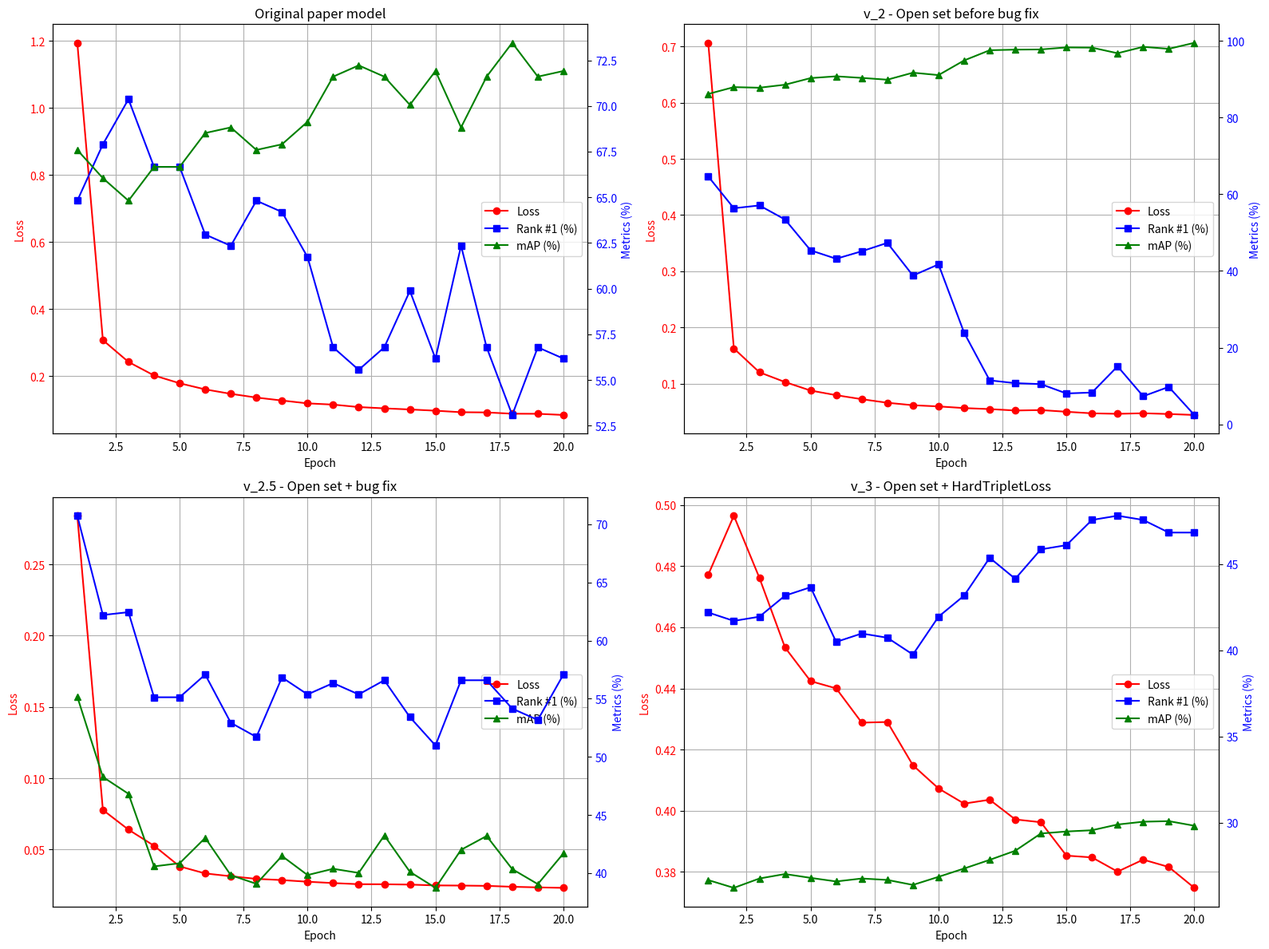

The script that saved this image:
import matplotlib.pyplot as plt
import numpy as np

# Data definitions
epochs = list(range(1, 21))

# Model 1: Modello 1 - modello originale paper
m1_loss = [1.19461, 0.30714, 0.24202, 0.20164, 0.17837, 0.16005, 0.14680, 0.13568, 0.12685, 0.11833,
           0.11464, 0.10731, 0.10345, 0.10014, 0.09648, 0.09193, 0.09131, 0.08748, 0.08719, 0.08371]
m1_r1 = [64.815, 67.901, 70.370, 66.667, 66.667, 62.963, 62.346, 64.815, 64.198, 61.728,
         56.790, 55.556, 56.790, 59.877, 56.173, 62.346, 56.790, 53.086, 56.790, 56.173]
m1_map = [67.593, 66.049, 64.815, 66.667, 66.667, 68.519, 68.827, 67.593, 67.901, 69.136,
          71.605, 72.222, 71.605, 70.062, 71.914, 68.827, 71.605, 73.457, 71.605, 71.914]

# Model 2: Modello 2 - modello open set + bug fix
m2_loss = [0.28420, 0.07773, 0.06392, 0.05261, 0.03811, 0.03318, 0.03120, 0.02937, 0.02852, 0.02736,
           0.02643, 0.02563, 0.02558, 0.02535, 0.02478, 0.02467, 0.02446, 0.02383, 0.02340, 0.02305]
m2_r1 = [70.732, 62.195, 62.439, 55.122, 55.122, 57.073, 52.927, 51.707, 56.829, 55.366,
         56.341, 55.366, 56.585, 53.415, 50.976, 56.585, 56.585, 54.146, 53.171, 57.073]
m2_map = [55.171, 48.268, 46.820, 40.580, 40.850, 43.030, 39.824, 39.079, 41.473, 39.834,
          40.373, 40.019, 43.240, 40.112, 38.732, 42.004, 43.191, 40.346, 39.055, 41.689]

# Model 3: Modello 3 open set before bug fix
m3_loss = [0.70656, 0.16261, 0.12018, 0.10285, 0.08769, 0.07946, 0.07231, 0.06596, 0.06156, 0.05944,
           0.05651, 0.05470, 0.05216, 0.05294, 0.04994, 0.04716, 0.04624, 0.04730, 0.04591, 0.04423]
m3_r1 = [64.634, 56.341, 57.073, 53.415, 45.366, 43.171, 45.122, 47.317, 38.780, 41.707,
         23.902, 11.463, 10.732, 10.488, 8.049, 8.293, 15.122, 7.317, 9.756, 2.439]
m3_map = [86.147, 87.924, 87.768, 88.552, 90.277, 90.747, 90.329, 89.859, 91.688, 91.061,
          94.877, 97.543, 97.700, 97.752, 98.275, 98.223, 96.759, 98.432, 97.909, 99.477]

# Model 4: Modello 4 open set + HardTripletLoss
m4_loss = [0.47719, 0.49647, 0.47614, 0.45340, 0.44238, 0.44002, 0.42881, 0.42903, 0.41487, 0.40730,
           0.40234, 0.40361, 0.39717, 0.39625, 0.38533, 0.38475, 0.38010, 0.38402, 0.38162, 0.37479]
m4_r1 = [42.195, 41.707, 41.951, 43.171, 43.659, 40.488, 40.976, 40.732, 39.756, 41.951,
         43.171, 45.366, 44.146, 45.854, 46.098, 47.561, 47.805, 47.561, 46.829, 46.829]
m4_map = [26.681, 26.229, 26.772, 27.032, 26.809, 26.601, 26.772, 26.689, 26.400, 26.869,
          27.351, 27.852, 28.382, 29.381, 29.498, 29.570, 29.902, 30.064, 30.098, 29.831]

models_data = [
    ("Original paper model", m1_loss, m1_r1, m1_map),
    ("v_2 - Open set before bug fix", m3_loss, m3_r1, m3_map),
    ("v_2.5 - Open set + bug fix", m2_loss, m2_r1, m2_map),
    ("v_3 - Open set + HardTripletLoss", m4_loss, m4_r1, m4_map)
]

fig, axes = plt.subplots(2, 2, figsize=(16, 12))
axes = axes.flatten()

for idx, (name, loss, r1, mmap) in enumerate(models_data):
    ax = axes[idx]
    # We can plot Loss on left axis and R1/mAP on right axis, or normalize / plot together with dual axes
    ax2 = ax.twinx()

    line1 = ax.plot(epochs, loss, 'r-', label='Loss', marker='o')
    line2 = ax2.plot(epochs, r1, 'b-', label='Rank #1 (%)', marker='s')
    line3 = ax2.plot(epochs, mmap, 'g-', label='mAP (%)', marker='^')

    ax.set_xlabel('Epoch')
    ax.set_ylabel('Loss', color='r')
    ax2.set_ylabel('Metrics (%)', color='b')
    ax.tick_params(axis='y', labelcolor='r')
    ax2.tick_params(axis='y', labelcolor='b')

    # Combined legend
    lines = line1 + line2 + line3
    labels = [l.get_label() for l in lines]
    ax.legend(lines, labels, loc='center right')

    ax.set_title(name)
    ax.grid(True)

plt.tight_layout()
plt.savefig('individual_models_metrics.png', dpi=300)
plt.show()
